Labelled photos from "Brain-Tumor-Classification-Using-ResNet", an image-classification folder in Achuthankrishna/Brain-Tumor-Classification-Using-ResNet. The possible labels are: glioma tumor, meningioma tumor, no tumor, pituitary tumor.

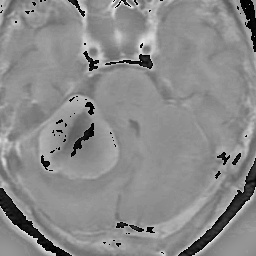
Label: meningioma tumor

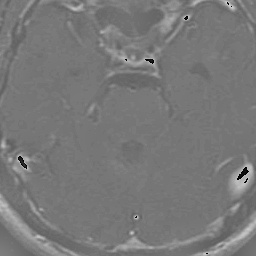
Label: glioma tumor

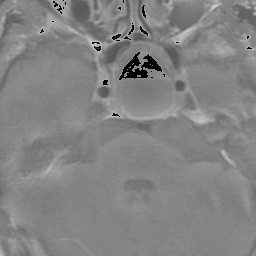
Label: pituitary tumor

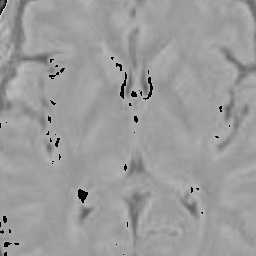
Label: no tumor

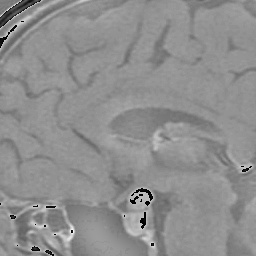
Label: pituitary tumor

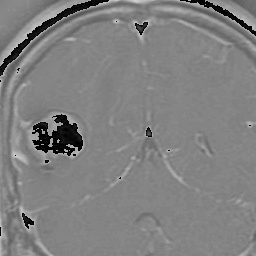
Label: glioma tumor
